Run: headless pygame with SDL's dummy video driver; simulated clock (each Clock.tick advances the game by its frame time, no real sleeping); random seed 0; keys injected as events and as key.get_pressed() state; no mouse input.
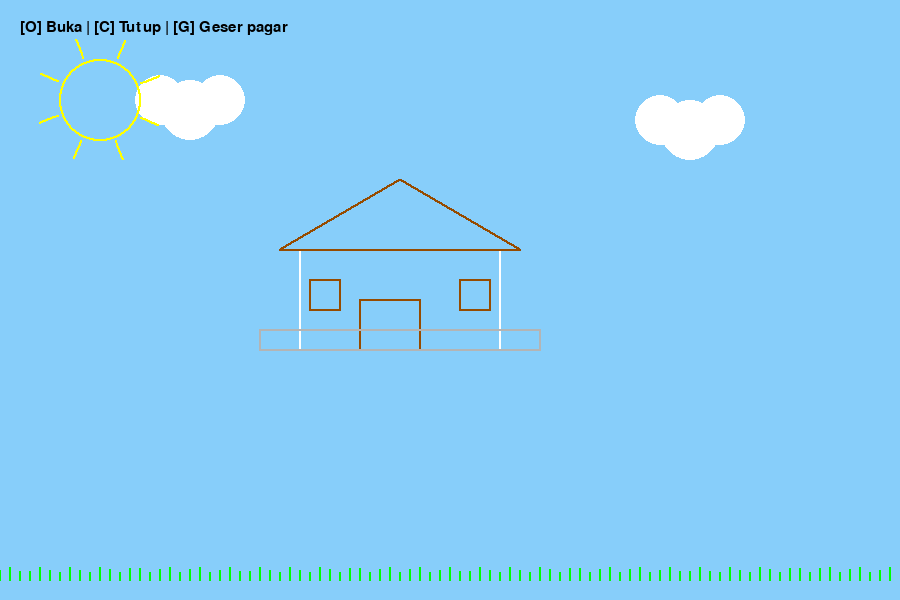
Frame 1 of 4 · flips 1–60 · no input
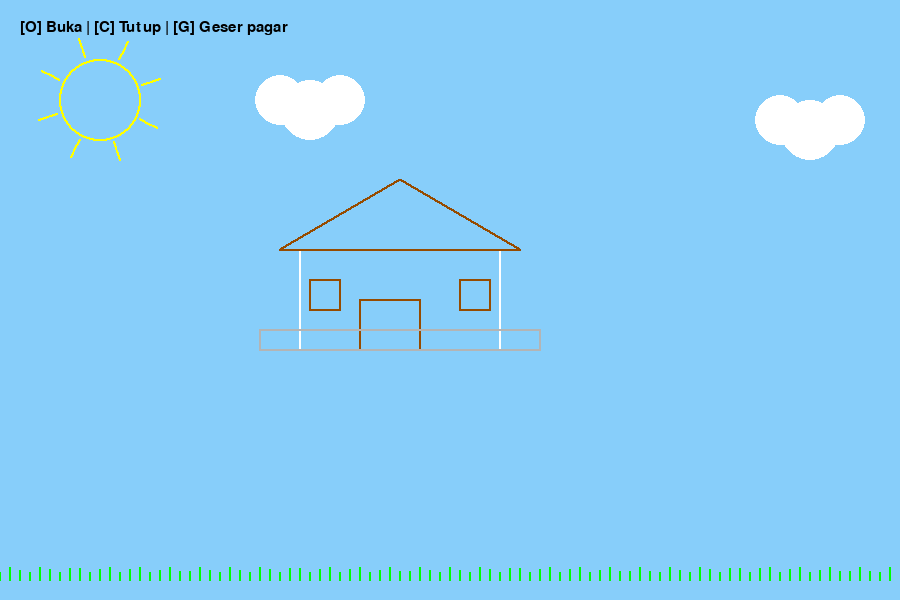
Frame 2 of 4 · flips 61–180 · tapped SPACE, RETURN · held RIGHT (→), D
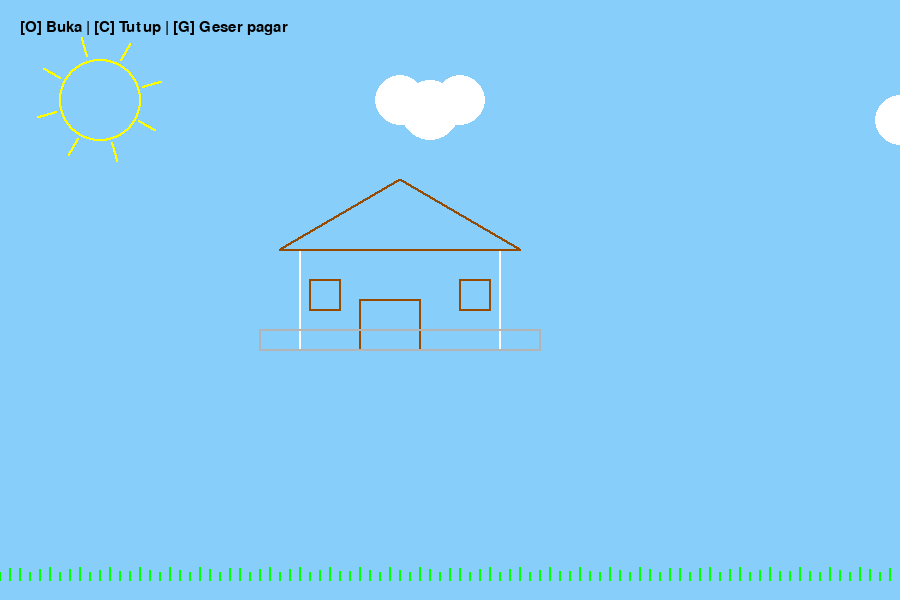
Frame 3 of 4 · flips 181–300 · held DOWN (↓), S
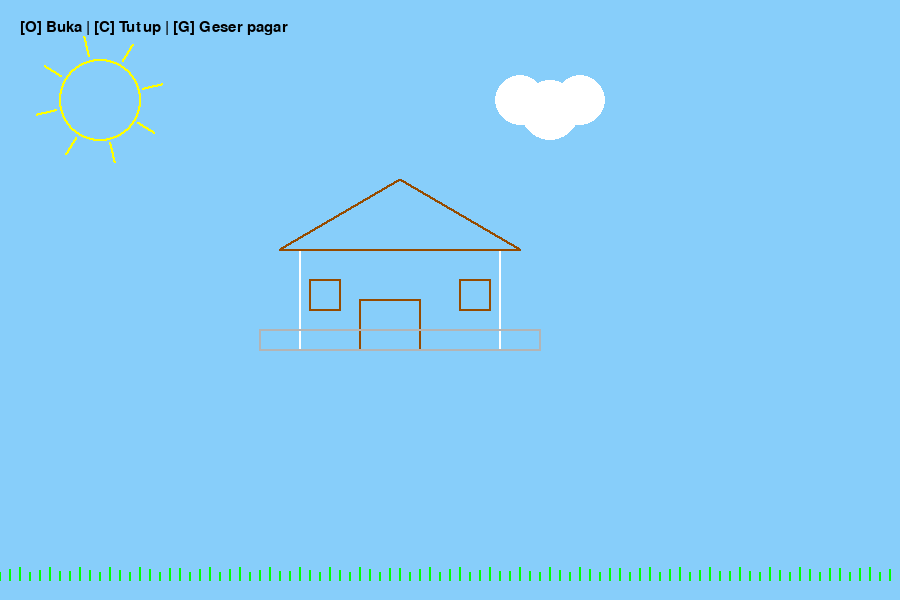
Frame 4 of 4 · flips 301–420 · held LEFT (←), A, UP (↑), W

The pygame program that drew these frames:

import pygame
import math

pygame.init()
screen = pygame.display.set_mode((900, 600))
pygame.display.set_caption("Rumah 2D Animasi Lengkap")
clock = pygame.time.Clock()

WHITE = (255,255,255)
BLACK = (0,0,0)
BROWN = (150,75,0)
YELLOW = (255,255,0)
GRAY = (180,180,180)
GREEN = (0,255,0)
BLUE = (135,206,250)

# ===== DDA =====
def lineDDA(x1,y1,x2,y2,color=WHITE):
    dx, dy = x2-x1, y2-y1
    steps = int(max(abs(dx),abs(dy)))
    x, y = x1, y1
    for _ in range(steps):
        pygame.draw.circle(screen, color,(int(x),int(y)),1)
        x+=dx/steps; y+=dy/steps

def draw_polygon(points,color=WHITE):
    for i in range(len(points)):
        lineDDA(*points[i],*points[(i+1)%len(points)],color)

# ===== Midpoint Circle =====
def circle_mid(xc,yc,r,color=YELLOW):
    x,y,p=0,r,1-r
    while x<=y:
        for px,py in [(xc+x,yc+y),(xc+y,yc+x),(xc-x,yc+y),(xc-y,yc+x),
                      (xc+x,yc-y),(xc+y,yc-x),(xc-x,yc-y),(xc-y,yc-x)]:
            pygame.draw.circle(screen,color,(px,py),1)
        x+=1
        if p<0: p+=2*x+1
        else: y-=1; p+=2*(x-y)+1

# ==================================================
door_offset = 0
window_offset = 0
gate_shift = 0
target_door = 0
target_window = 0

sun_angle = 0
sun_scale = 40
scale_dir = 1

cloud_x = 0
grass_wave = 0

running=True
while running:
    screen.fill(BLUE)

    # Awan bergerak
    cloud_x = (cloud_x+1) % 1000
    pygame.draw.circle(screen, WHITE,(100+cloud_x,100),25)
    pygame.draw.circle(screen, WHITE,(130+cloud_x,110),30)
    pygame.draw.circle(screen, WHITE,(160+cloud_x,100),25)

    pygame.draw.circle(screen, WHITE,(600+cloud_x,120),25)
    pygame.draw.circle(screen, WHITE,(630+cloud_x,130),30)
    pygame.draw.circle(screen, WHITE,(660+cloud_x,120),25)

    # Rumput goyang
    grass_wave = (grass_wave+0.1)
    for i in range(0,900,10):
        h = 10+math.sin(i*0.2+grass_wave)*3
        lineDDA(i,580,i,580-h,GREEN)

    # Rumah
    draw_polygon([(300,350),(300,250),(500,250),(500,350)],WHITE) # tembok
    draw_polygon([(280,250),(400,180),(520,250)],BROWN) # atap

    # Animasi pintu/jendela halus
    if door_offset < target_door: door_offset += 1
    if door_offset > target_door: door_offset -= 1
    if window_offset < target_window: window_offset += 1
    if window_offset > target_window: window_offset -= 1

    # pintu
    draw_polygon([(360-door_offset,350),(360-door_offset,300),
                  (420-door_offset,300),(420-door_offset,350)],BROWN)

    # jendela kiri-kanan
    draw_polygon([(310-window_offset,310),(310-window_offset,280),
                  (340-window_offset,280),(340-window_offset,310)],BROWN)
    draw_polygon([(460+window_offset,310),(460+window_offset,280),
                  (490+window_offset,280),(490+window_offset,310)],BROWN)

    # pagar geser
    draw_polygon([(260+gate_shift,350),(260+gate_shift,330),
                  (540+gate_shift,330),(540+gate_shift,350)],GRAY)

    # Matahari animasi
    sun_angle+=0.02
    sun_scale+=scale_dir
    if sun_scale>=50 or sun_scale<=30: scale_dir*=-1

    cx,cy=100,100
    circle_mid(cx,cy,int(sun_scale),YELLOW)

    # sinar rotasi
    for i in range(8):
        ang=sun_angle+i*(math.pi/4)
        x1=cx+math.cos(ang)*(sun_scale+5)
        y1=cy+math.sin(ang)*(sun_scale+5)
        x2=cx+math.cos(ang)*(sun_scale+25)
        y2=cy+math.sin(ang)*(sun_scale+25)
        lineDDA(x1,y1,x2,y2,YELLOW)

    font=pygame.font.SysFont("Arial",22)
    screen.blit(font.render("[O] Buka | [C] Tutup | [G] Geser pagar",1,BLACK),(20,20))

    pygame.display.update()
    clock.tick(60)

    for e in pygame.event.get():
        if e.type==pygame.QUIT: running=False
        if e.type==pygame.KEYDOWN:
            if e.key==pygame.K_o: target_window,target_door = 20,25
            if e.key==pygame.K_c: target_window,target_door = 0,0
            if e.key==pygame.K_g: gate_shift = 80 if gate_shift==0 else 0

pygame.quit()
